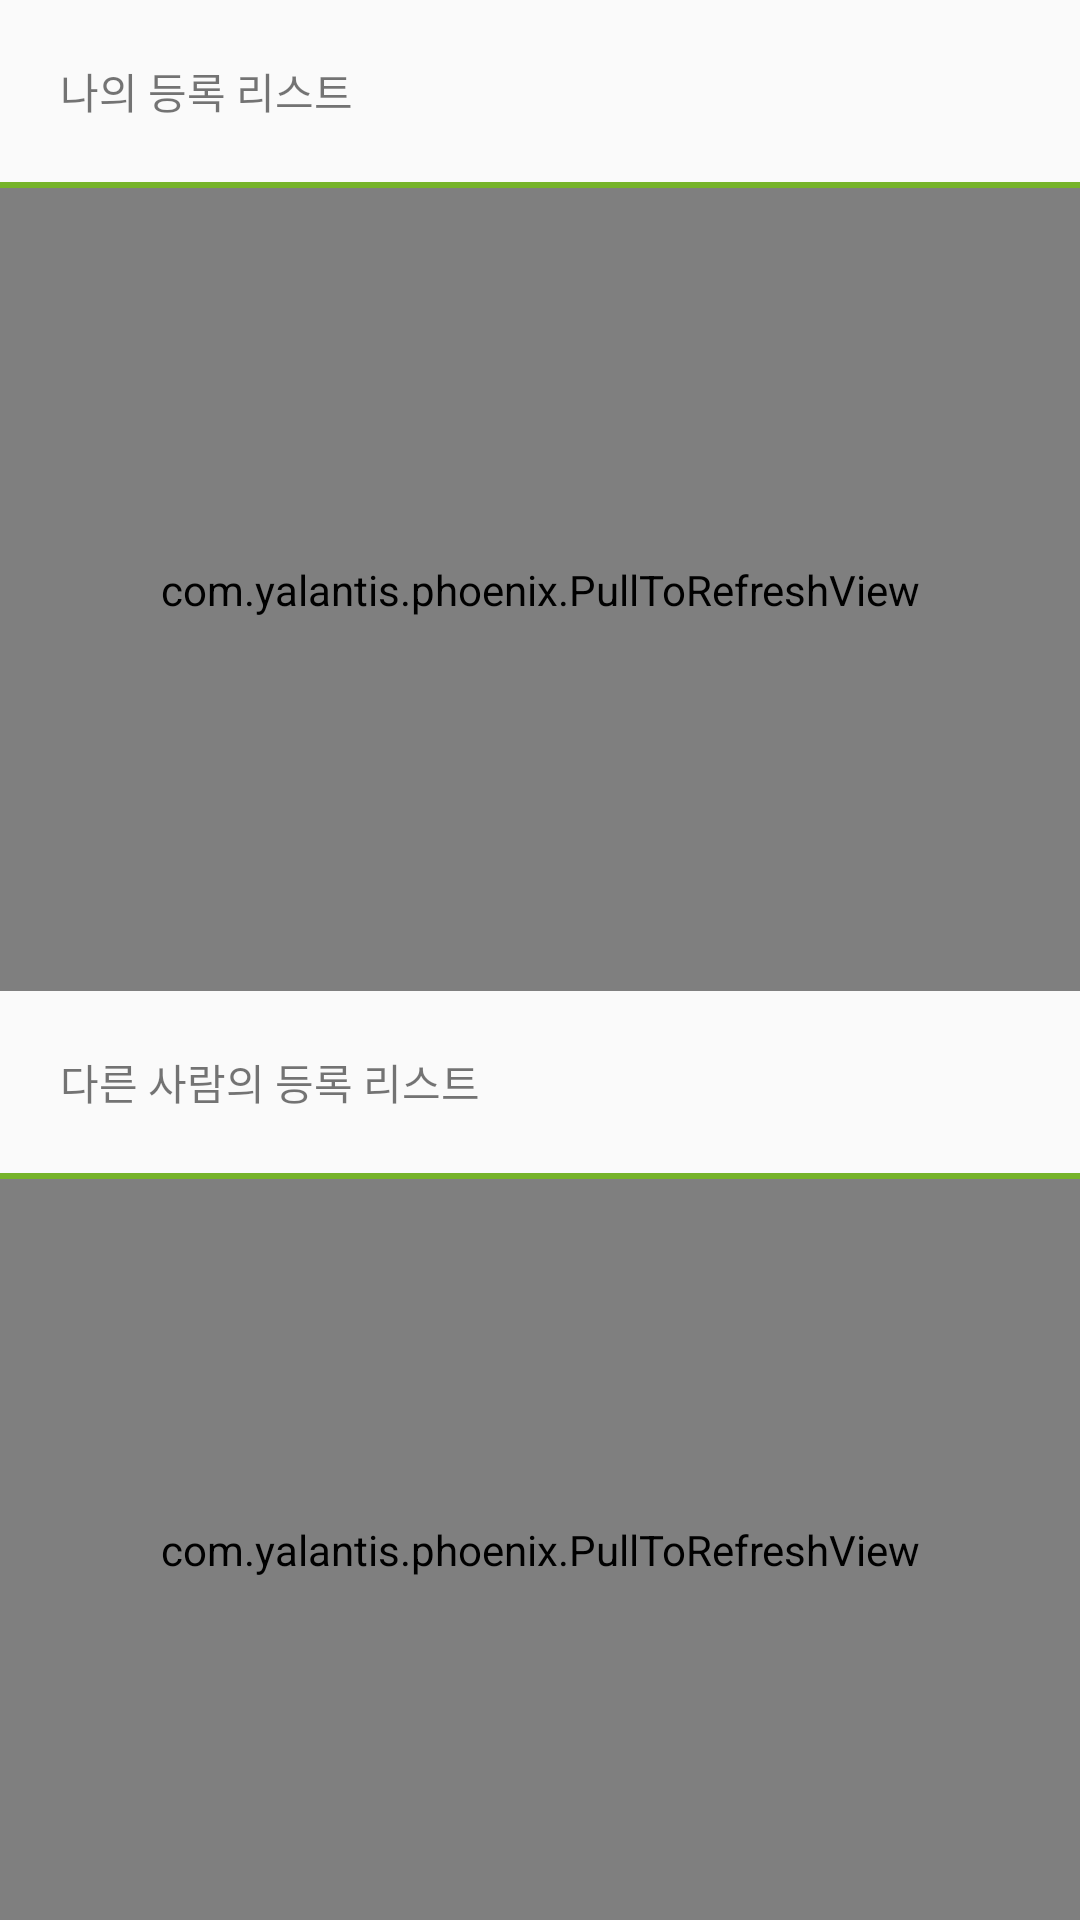

Write the Android layout XML for this screen, with the resource values it uses.
<!-- AndroidManifest.xml: application theme AppTheme -->
<!-- res/layout/fragment_register_list.xml -->
<?xml version="1.0" encoding="utf-8"?>
<LinearLayout xmlns:android="http://schemas.android.com/apk/res/android"
    android:layout_width="match_parent"
    android:layout_height="match_parent">

    <LinearLayout
        android:layout_width="match_parent"
        android:layout_height="match_parent"
        android:orientation="vertical">

        <TextView
            android:layout_width="wrap_content"
            android:layout_height="wrap_content"
            android:padding="20dp"
            android:text="나의 등록 리스트" />

        <View
            android:layout_width="match_parent"
            android:layout_height="2dp"
            android:layout_gravity="center"
            android:background="#76B32A" />

        <com.yalantis.phoenix.PullToRefreshView
            android:id="@+id/reg_list_pull_to_refresh"
            android:layout_width="match_parent"
            android:layout_height="wrap_content"
            android:layout_weight="6"
            >

        <androidx.recyclerview.widget.RecyclerView
            android:id="@+id/my_reg_list_layout"
            android:layout_width="match_parent"
            android:layout_height="0dip"
            >

        </androidx.recyclerview.widget.RecyclerView>

        </com.yalantis.phoenix.PullToRefreshView>

        <TextView
            android:layout_width="wrap_content"
            android:layout_height="wrap_content"
            android:padding="20dp"
            android:text="다른 사람의 등록 리스트" />

        <View
            android:layout_width="match_parent"
            android:layout_height="2dp"
            android:background="#76B32A" />


        <com.yalantis.phoenix.PullToRefreshView
            android:id="@+id/reg_list_pull_to_refresh2"
            android:layout_width="match_parent"
            android:layout_height="wrap_content"
            android:layout_weight="5.5"
            >
        <androidx.recyclerview.widget.RecyclerView
            android:id="@+id/other_reg_list_layout"
            android:layout_width="match_parent"
            android:layout_height="0dip"
            android:layout_marginBottom="?attr/actionBarSize"
            >

        </androidx.recyclerview.widget.RecyclerView>

        </com.yalantis.phoenix.PullToRefreshView>


    </LinearLayout>


</LinearLayout>
<!-- resources referenced by this layout -->
<resources>
  <style name="AppTheme" parent="Theme.AppCompat.Light.NoActionBar">
          
          <item name="colorPrimary">@color/colorPrimary</item>
          <item name="colorPrimaryDark">@color/colorPrimaryDark</item>
          <item name="colorAccent">@color/colorAccent</item>
          <item name="android:navigationBarColor">@color/navigationBarColor</item>
          <item name="android:windowFullscreen">true</item>
          <item name="windowActionBar">false</item>
          <item name="windowNoTitle">true</item>
  
      </style>
  <color name="colorPrimary">#6200EE</color>
  <color name="colorPrimaryDark">#3700B3</color>
  <color name="colorAccent">#03DAC5</color>
  <color name="navigationBarColor">#FFFFFF</color>
</resources>
